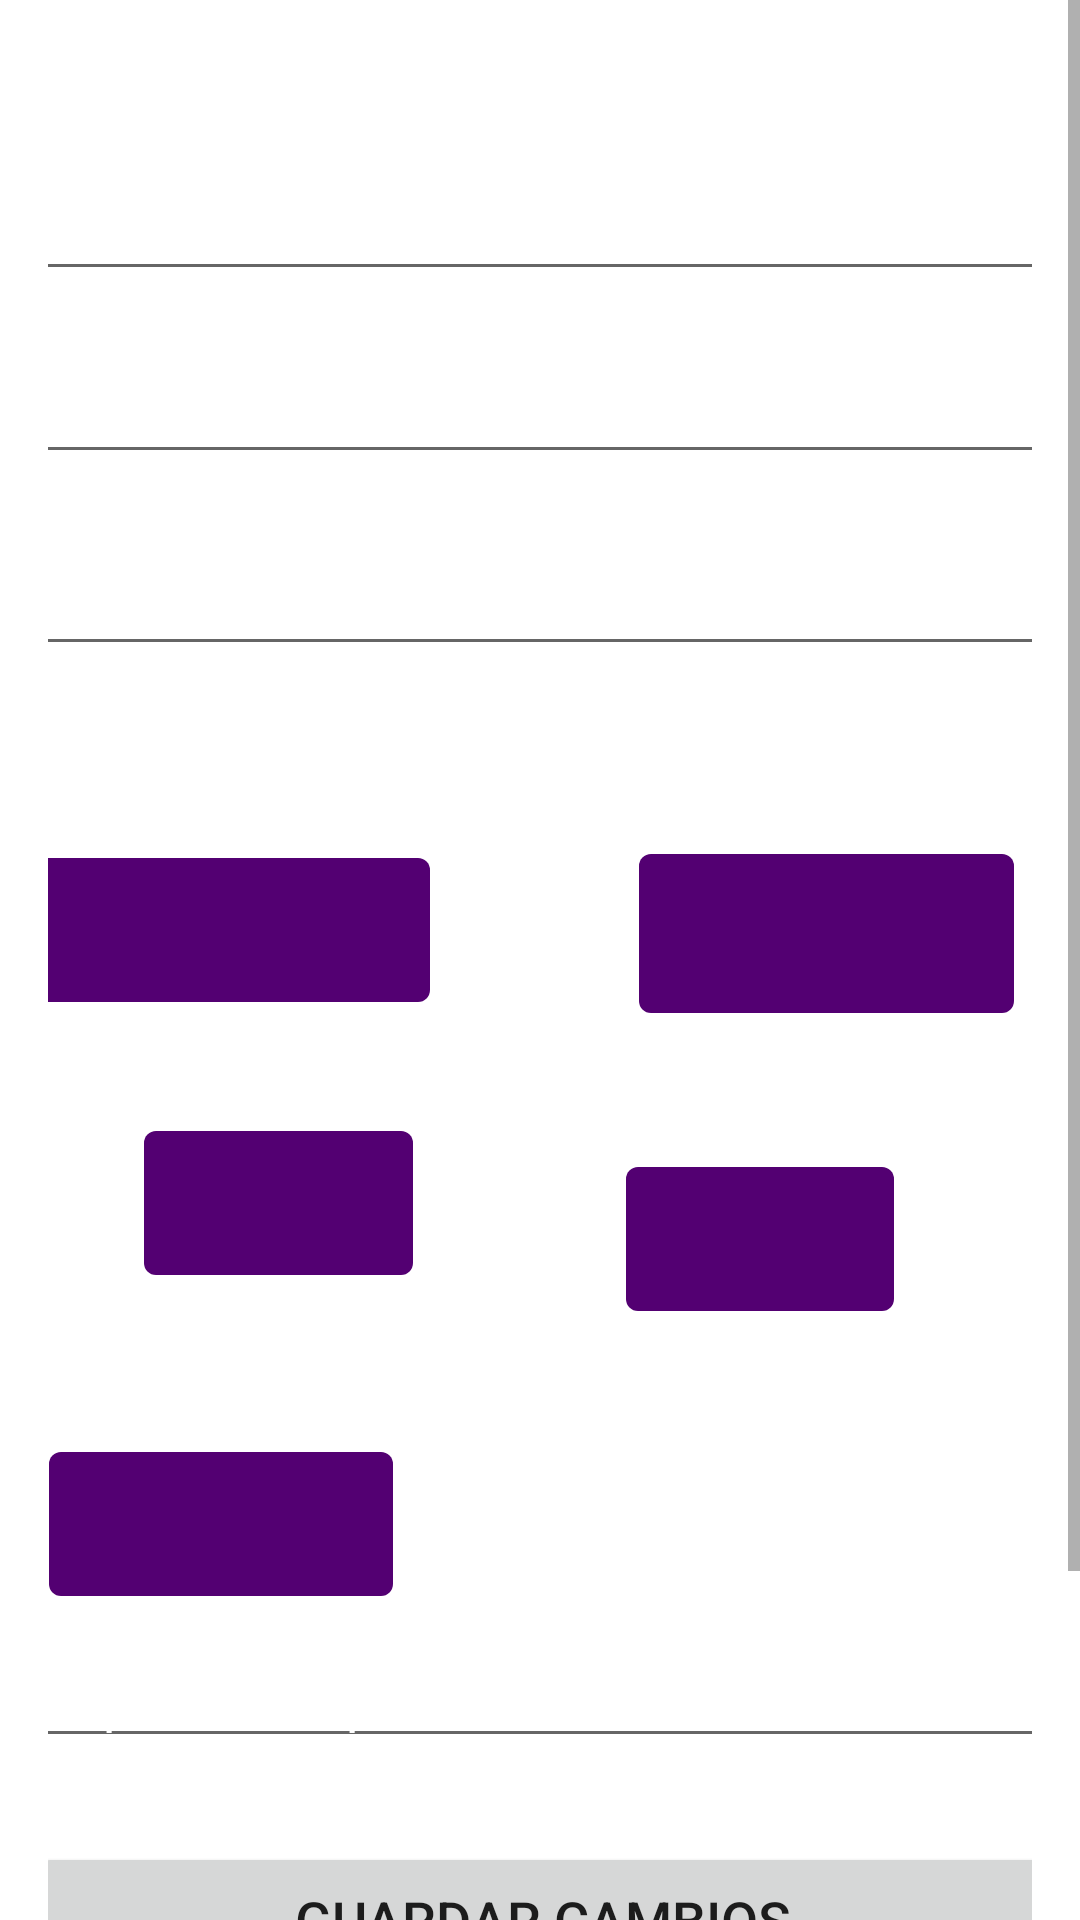

Here is an Android app screen rendered from its layout file. Give the layout XML and the strings, colors and styles it references.
<!-- AndroidManifest.xml: application theme Theme.EvenTEC -->
<!-- res/layout/activity_gestionar_evento.xml -->
<?xml version="1.0" encoding="utf-8"?>
<ScrollView xmlns:android="http://schemas.android.com/apk/res/android"
    xmlns:app="http://schemas.android.com/apk/res-auto"
    xmlns:tools="http://schemas.android.com/tools"
    android:layout_width="match_parent"
    android:layout_height="match_parent"
    android:fillViewport="true"
    android:background="@drawable/backgroundmain">

    <androidx.constraintlayout.widget.ConstraintLayout
        android:layout_width="match_parent"
        android:layout_height="wrap_content"
        android:orientation="vertical"
        android:padding="16dp"
        app:layout_constraintBottom_toTopOf="@+id/spinnerHoraInicioEvento"
        app:layout_constraintTop_toTopOf="@+id/spinnerHoraInicioEvento">

        <Spinner
            android:id="@+id/spinnerFechaInicioEvento"
            android:layout_width="136dp"
            android:layout_height="48dp"
            android:layout_marginStart="32dp"
            android:layout_marginEnd="70dp"
            android:layout_marginBottom="16dp"
            android:background="@drawable/spinner_background"
            android:prompt="@string/choose_time"
            app:layout_constraintBottom_toTopOf="@+id/textViewFechaInicio4"
            app:layout_constraintEnd_toStartOf="@+id/spinnerFechaFinEvento"
            app:layout_constraintStart_toStartOf="parent"
            app:layout_constraintTop_toBottomOf="@+id/textViewFechaInicio2"
            app:layout_constraintVertical_bias="1.0" />

        <Spinner
            android:id="@+id/spinnerHoraInicioEvento"
            android:layout_width="0dp"
            android:layout_height="48dp"
            android:layout_marginStart="32dp"
            android:layout_marginEnd="71dp"
            android:layout_marginBottom="24dp"
            android:background="@drawable/spinner_background"
            android:prompt="@string/choose_time"
            app:layout_constraintBottom_toTopOf="@+id/textViewFechaInicio5"
            app:layout_constraintEnd_toStartOf="@+id/spinnerHoraFinEvento"
            app:layout_constraintStart_toStartOf="parent"
            app:layout_constraintTop_toBottomOf="@+id/textViewFechaInicio4" />

        <Spinner
            android:id="@+id/spinnerCategoriaEvento"
            android:layout_width="0dp"
            android:layout_height="48dp"
            android:layout_marginStart="13dp"
            android:layout_marginEnd="12dp"
            android:layout_marginBottom="231dp"
            android:background="@drawable/spinner_background"
            android:prompt="@string/choose_time"
            app:layout_constraintBottom_toBottomOf="parent"
            app:layout_constraintEnd_toEndOf="@+id/spinnerFechaInicioEvento"
            app:layout_constraintStart_toStartOf="@+id/editTextRequisitosEspecialesEvento"
            app:layout_constraintTop_toBottomOf="@+id/textViewFechaInicio5" />

        <Spinner
            android:id="@+id/spinnerHoraFinEvento"
            android:layout_width="0dp"
            android:layout_height="48dp"
            android:layout_marginEnd="46dp"
            android:layout_marginBottom="104dp"
            android:background="@drawable/spinner_background"
            android:prompt="@string/choose_time"
            app:layout_constraintBottom_toTopOf="@+id/editTextRequisitosEspecialesEvento"
            app:layout_constraintEnd_toEndOf="parent"
            app:layout_constraintStart_toEndOf="@+id/spinnerHoraInicioEvento"
            app:layout_constraintTop_toBottomOf="@+id/textViewFechaFin3" />

        <Spinner
            android:id="@+id/spinnerFechaFinEvento"
            android:layout_width="125dp"
            android:layout_height="53dp"
            android:layout_marginEnd="47dp"
            android:layout_marginBottom="16dp"
            android:background="@drawable/spinner_background"
            android:prompt="@string/choose_time"
            app:layout_constraintBottom_toTopOf="@+id/textViewFechaFin3"
            app:layout_constraintEnd_toEndOf="parent"
            app:layout_constraintStart_toEndOf="@+id/spinnerFechaInicioEvento"
            app:layout_constraintTop_toBottomOf="@+id/textViewFechaFin2" />

        <TextView
            android:id="@+id/textViewFechaInicio2"
            android:layout_width="wrap_content"
            android:layout_height="wrap_content"
            android:layout_marginEnd="226dp"
            android:layout_marginBottom="62dp"
            android:text="Fecha de Inicio:"
            android:textColor="#FFFFFF"
            android:textSize="20sp"
            app:layout_constraintBottom_toTopOf="@+id/textViewFechaInicio4"
            app:layout_constraintEnd_toEndOf="parent"
            app:layout_constraintHorizontal_bias="0.666"
            app:layout_constraintStart_toStartOf="parent"
            app:layout_constraintTop_toBottomOf="@+id/editTextTituloGestionEvento" />

        <TextView
            android:id="@+id/textViewFechaInicio4"
            android:layout_width="wrap_content"
            android:layout_height="wrap_content"
            android:layout_marginEnd="226dp"
            android:layout_marginBottom="69dp"
            android:text="Hora de Inicio:"
            android:textColor="#FFFFFF"
            android:textSize="20sp"
            app:layout_constraintBottom_toTopOf="@+id/textViewFechaInicio5"
            app:layout_constraintEnd_toEndOf="parent"
            app:layout_constraintHorizontal_bias="0.555"
            app:layout_constraintStart_toStartOf="parent"
            app:layout_constraintTop_toBottomOf="@+id/textViewFechaInicio2" />

        <TextView
            android:id="@+id/textViewFechaInicio5"
            android:layout_width="wrap_content"
            android:layout_height="wrap_content"
            android:layout_marginEnd="226dp"
            android:layout_marginBottom="5dp"
            android:text="Categoria:"
            android:textColor="#FFFFFF"
            android:textSize="20sp"
            app:layout_constraintBottom_toTopOf="@+id/spinnerCategoriaEvento"
            app:layout_constraintEnd_toEndOf="parent"
            app:layout_constraintHorizontal_bias="0.591"
            app:layout_constraintStart_toStartOf="parent"
            app:layout_constraintTop_toBottomOf="@+id/textViewFechaInicio4" />

        <TextView
            android:id="@+id/textViewFechaFin2"
            android:layout_width="141dp"
            android:layout_height="0dp"
            android:layout_marginTop="237dp"
            android:layout_marginEnd="28dp"
            android:layout_marginBottom="60dp"
            android:text="Fecha de Fin:"
            android:textColor="#FFFFFF"
            android:textSize="20sp"
            app:layout_constraintBottom_toTopOf="@+id/textViewFechaFin3"
            app:layout_constraintEnd_toEndOf="parent"
            app:layout_constraintTop_toTopOf="parent" />

        <TextView
            android:id="@+id/textViewFechaFin3"
            android:layout_width="141dp"
            android:layout_height="0dp"
            android:layout_marginEnd="36dp"
            android:layout_marginBottom="150dp"
            android:text="Hora de Fin:"
            android:textColor="#FFFFFF"
            android:textSize="20sp"
            app:layout_constraintBottom_toTopOf="@+id/editTextRequisitosEspecialesEvento"
            app:layout_constraintEnd_toEndOf="parent"
            app:layout_constraintTop_toBottomOf="@+id/textViewFechaFin2" />

        <EditText
            android:id="@+id/editTextTituloGestionEvento"
            android:layout_width="347dp"
            android:layout_height="46dp"
            android:layout_marginStart="29dp"
            android:layout_marginTop="32dp"
            android:layout_marginEnd="29dp"
            android:layout_marginBottom="158dp"
            android:hint="Titulo:"
            android:inputType="text"
            android:textColor="#FFFFFF"
            android:textColorHint="#FFFFFF"
            app:layout_constraintBottom_toTopOf="@+id/textViewFechaInicio2"
            app:layout_constraintEnd_toEndOf="parent"
            app:layout_constraintStart_toStartOf="parent"
            app:layout_constraintTop_toTopOf="parent" />

        <EditText
            android:id="@+id/editTextDescripcionGestionEvento"
            android:layout_width="350dp"
            android:layout_height="50dp"
            android:layout_marginBottom="456dp"
            android:hint="Descripcion:"
            android:inputType="text"
            android:textColor="#FFFFFF"
            android:textColorHint="#FFFFFF"
            app:layout_constraintBottom_toTopOf="@+id/buttonGuardar"
            app:layout_constraintEnd_toEndOf="parent"
            app:layout_constraintHorizontal_bias="0.491"
            app:layout_constraintStart_toStartOf="parent" />

        <EditText
            android:id="@+id/editTextLugarGestionEvento"
            android:layout_width="350dp"
            android:layout_height="50dp"
            android:layout_marginBottom="392dp"
            android:hint="Lugar:"
            android:inputType="text"
            android:textColor="#FFFFFF"
            android:textColorHint="#FFFFFF"
            app:layout_constraintBottom_toTopOf="@+id/buttonGuardar"
            app:layout_constraintEnd_toEndOf="parent"
            app:layout_constraintHorizontal_bias="0.573"
            app:layout_constraintStart_toStartOf="parent" />

        <EditText
            android:id="@+id/editTextRequisitosEspecialesEvento"
            android:layout_width="359dp"
            android:layout_height="41dp"
            android:layout_marginTop="10dp"
            android:layout_marginBottom="180dp"
            android:hint="Requisitos especiales:"
            android:inputType="text"
            android:textColor="#FFFFFF"
            android:textColorHint="#FFFFFF"
            app:layout_constraintBottom_toBottomOf="parent"
            app:layout_constraintEnd_toEndOf="parent"
            app:layout_constraintHorizontal_bias="0.409"
            app:layout_constraintStart_toStartOf="parent"
            app:layout_constraintTop_toBottomOf="@+id/textViewFechaFin3" />

        <Button
            android:id="@+id/buttonGuardar"
            android:layout_width="340dp"
            android:layout_height="52dp"
            android:layout_marginBottom="100dp"
            android:text="Guardar Cambios"
            android:textSize="18sp"
            app:layout_constraintBottom_toBottomOf="parent"
            app:layout_constraintEnd_toEndOf="parent"
            app:layout_constraintHorizontal_bias="0.492"
            app:layout_constraintStart_toStartOf="parent" />

        <Button
            android:id="@+id/buttonEliminar"
            android:layout_width="350dp"
            android:layout_height="50dp"
            android:layout_marginTop="30dp"
            android:text="Eliminar Evento"
            android:textSize="18sp"
            app:layout_constraintEnd_toEndOf="parent"
            app:layout_constraintStart_toStartOf="parent"
            app:layout_constraintTop_toBottomOf="@+id/buttonGuardar" />

    </androidx.constraintlayout.widget.ConstraintLayout>
</ScrollView>
<!-- resources referenced by this layout -->
<resources>
  <!-- drawable spinner_background (drawable) -->
  <?xml version="1.0" encoding="utf-8"?>
  <shape xmlns:android="http://schemas.android.com/apk/res/android"
      android:shape="rectangle">
      <solid android:color="#530072"/> 
      <corners android:radius="4dp"/> 
  </shape>
  <string name="choose_time">Elige una hora</string>
  <style name="Theme.EvenTEC" parent="Theme.MaterialComponents.DayNight.DarkActionBar">
          
          <item name="colorPrimary">@color/purple_500</item>
          <item name="colorPrimaryVariant">@color/purple_700</item>
          <item name="colorOnPrimary">@color/white</item>
          
          <item name="colorSecondary">@color/teal_200</item>
          <item name="colorSecondaryVariant">@color/teal_700</item>
          <item name="colorOnSecondary">@color/black</item>
          
          <item name="android:statusBarColor">?attr/colorPrimaryVariant</item>
          
      </style>
  <!-- not gathered from this repository: default colours our renderer supplied (Android Studio template values) -->
  <color name="purple_500">#FF6200EE</color>
  <color name="purple_700">#FF3700B3</color>
  <color name="teal_200">#FF03DAC5</color>
  <color name="teal_700">#FF018786</color>
  <color name="black">#FF000000</color>
  <color name="white">#FFFFFFFF</color>
</resources>
